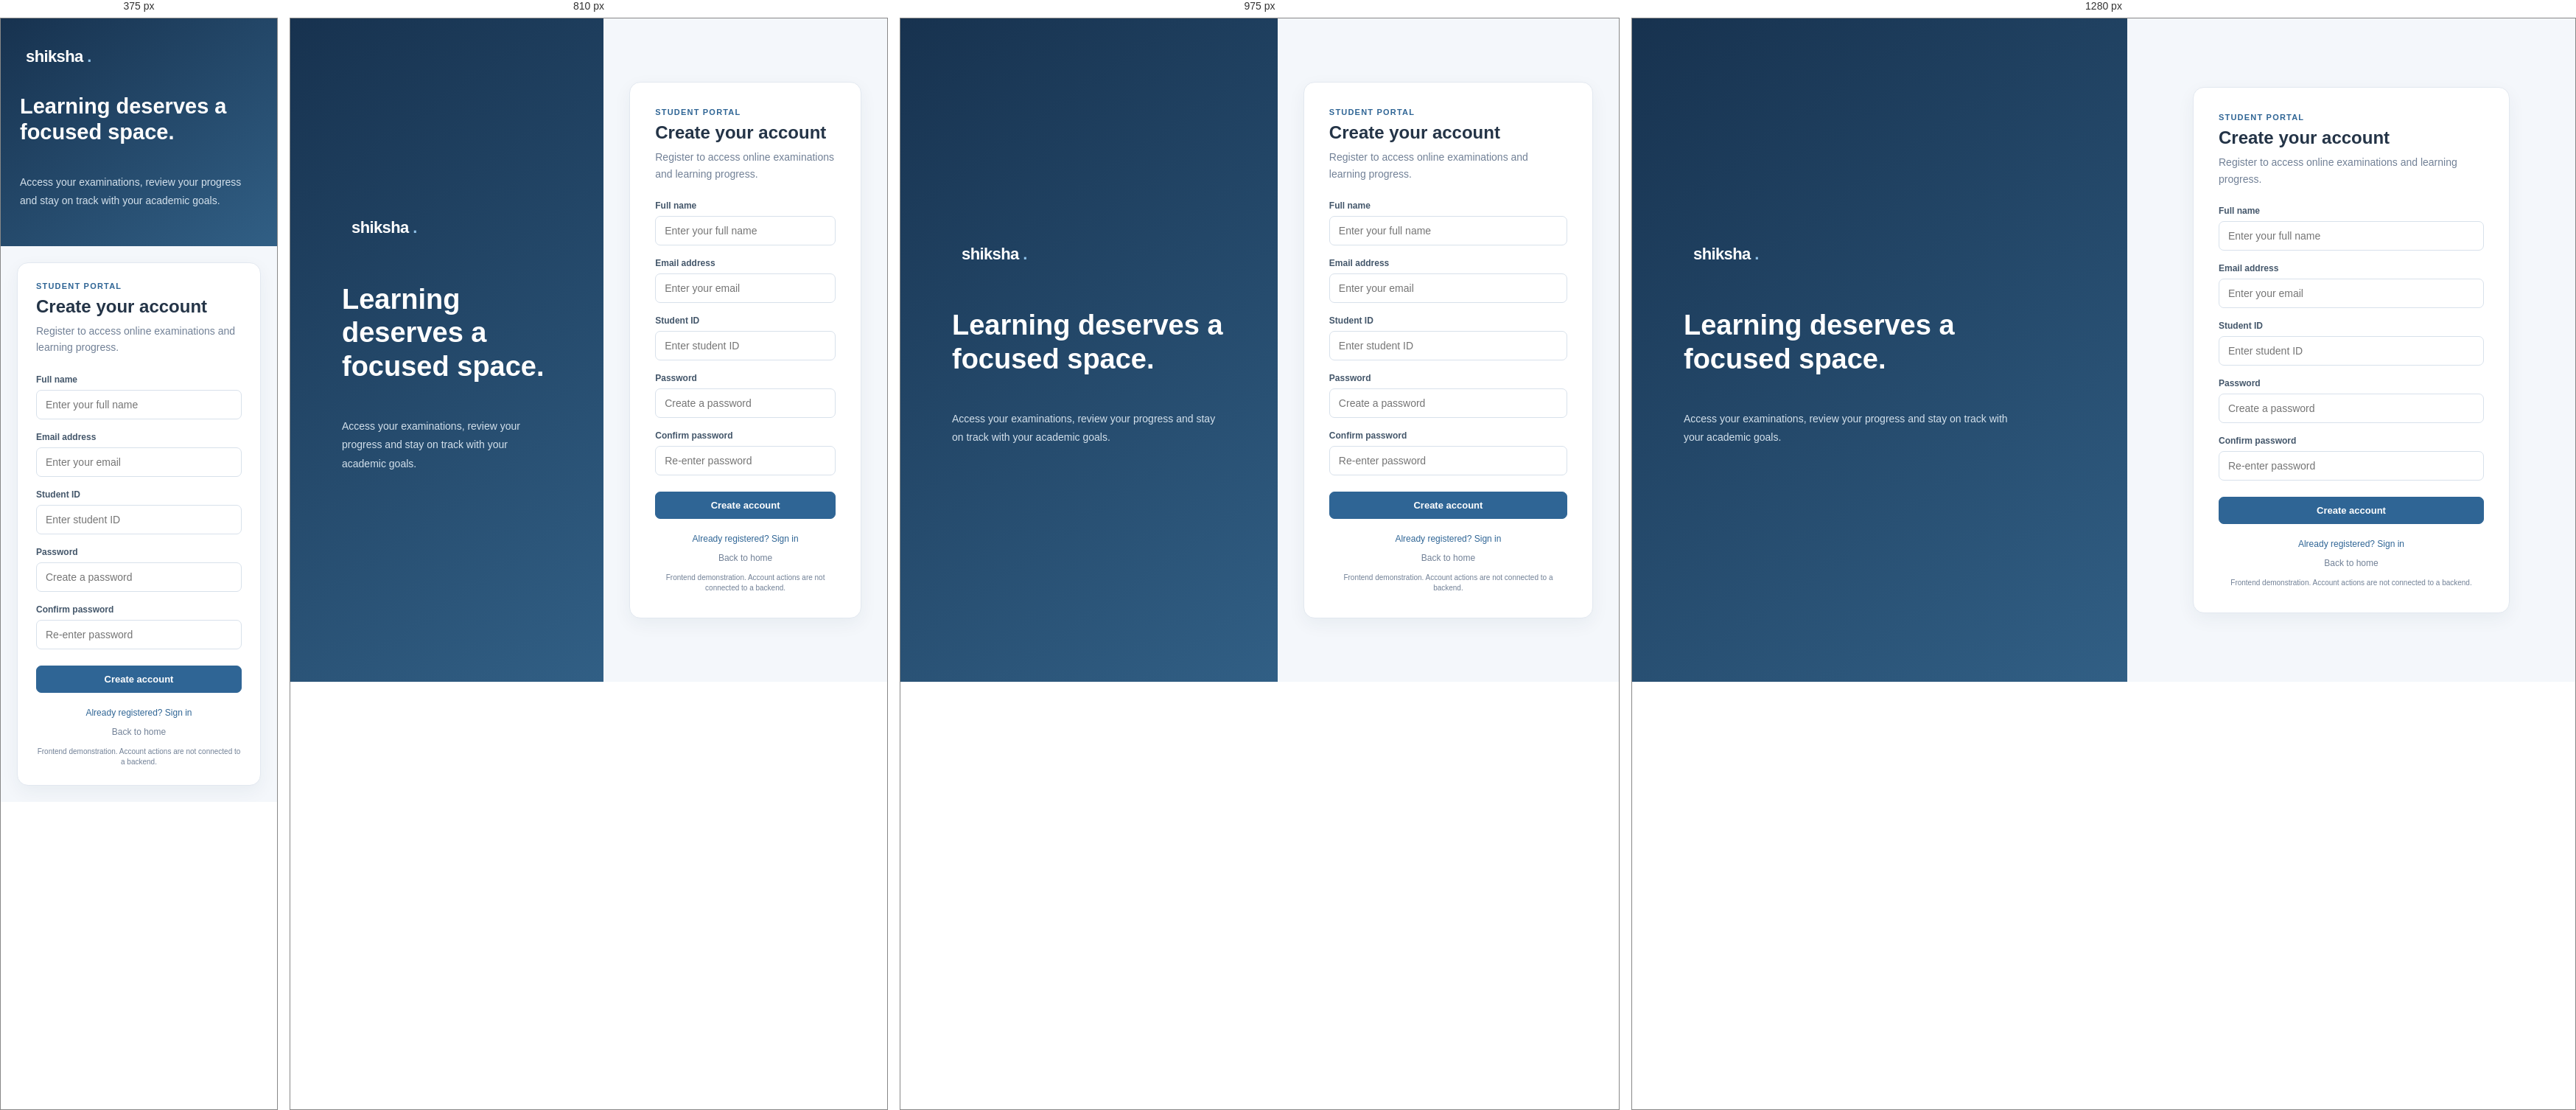
Rendered at 375 px, 810 px, 975 px and 1280 px, left to right.

<!-- file: register.html -->
<!DOCTYPE html>
<html lang="en">
 <head>
  <meta charset="utf-8"/>
  <meta content="width=device-width, initial-scale=1" name="viewport"/>
  <title>
   Create your account | Shiksha
  </title>
  <link href="../css/style.css" rel="stylesheet"/>
 </head>
 <body>
  <main class="auth-page">
   <section class="auth-side">
    <div class="brand">
     shiksha
     <span>
      .
     </span>
    </div>
    <h1>
     Learning deserves a focused space.
    </h1>
    <p>
     Access your examinations, review your progress and stay on track with your academic goals.
    </p>
   </section>
   <section class="auth-main">
    <form class="auth-box">
     <div class="eyebrow">
      Student portal
     </div>
     <h2>
      Create your account
     </h2>
     <p class="sub">
      Register to access online examinations and learning progress.
     </p>
     <div class="field">
      <label>
       Full name
      </label>
      <input placeholder="Enter your full name" type="text"/>
     </div>
     <div class="field">
      <label>
       Email address
      </label>
      <input placeholder="Enter your email" type="email"/>
     </div>
     <div class="field">
      <label>
       Student ID
      </label>
      <input placeholder="Enter student ID" type="text"/>
     </div>
     <div class="field">
      <label>
       Password
      </label>
      <input placeholder="Create a password" type="password"/>
     </div>
     <div class="field">
      <label>
       Confirm password
      </label>
      <input placeholder="Re-enter password" type="password"/>
     </div>
     <button class="btn" type="button">
      Create account
     </button>
     <div class="auth-foot">
      <a href="login.html" style="color:#2f6595">
       Already registered? Sign in
      </a>
      <p>
       <a href="index.html">
        Back to home
       </a>
      </p>
      <small>
       Frontend demonstration. Account actions are not connected to a backend.
      </small>
     </div>
    </form>
   </section>
  </main>
 </body>
</html>


/* @media block from style.css */
@media (max-width:1050px) {

    .sidebar {

        width: 215px;

    }

    .grid {

        grid-template-columns: repeat(2,minmax(0,1fr));

    }

    .content {

        padding: 26px 24px;

    }

    .topbar {

        padding: 0 24px;

    }

}

/* @media block from style.css */
@media (max-width:720px) {

    .app {

        display: block;

    }

    .sidebar {

        width: auto;

        padding: 14px;

    }

    .brand {

        padding: 4px 8px 13px;

    }

    .nav {

        display: flex;

        overflow-x: auto;

        gap: 5px;

    }

    .nav-label,.side-bottom {

        display: none;

    }

    .nav a {

        white-space: nowrap;

        font-size: 12px;

        padding: 9px;

    }

    .topbar {

        height: 58px;

        padding: 0 16px;

    }

    .content {

        padding: 23px 16px;

    }

    .page-head {

        display: block;

    }

    .page-head .btn {

        margin-top: 15px;

    }

    .grid,.grid.two,.grid.three,.form-grid {

        grid-template-columns: 1fr;

    }

    .auth-page {

        grid-template-columns: 1fr;

    }

    .auth-side {

        padding: 35px 26px;

    }

    .auth-side h1 {

        font-size: 29px;

    }

    .auth-main {

        padding: 22px;

    }

    .auth-box {

        padding: 25px;

    }

    .role-cards {

        grid-template-columns: 1fr;

    }

    .stat {

        font-size: 24px;

    }

}

/* @media block from style.css */
@media (max-width: 720px) {
    .hero-with-image {
        display: block;
    }

    .hero-image {
        width: 100%;
        max-width: none;
        height: 180px;
        margin-top: 20px;
    }

    .auth-photo {
        max-height: 220px;
    }
}

/* @media block from style.css */
@media (max-width: 900px) {
    .landing-benefits,
    .landing-feature-grid {
        grid-template-columns: repeat(2, minmax(0, 1fr));
    }
}

/* @media block from style.css */
@media (max-width: 650px) {
    .landing-nav {
        flex-wrap: wrap;
        padding: 16px 5%;
    }

    .landing-links {
        order: 3;
        width: 100%;
        justify-content: space-between;
        gap: 10px;
    }

    .landing-actions {
        gap: 8px;
    }

    .landing-hero {
        min-height: 390px;
    }

    .landing-hero-copy {
        margin-left: 6%;
    }

    .landing-benefits,
    .landing-feature-grid {
        grid-template-columns: 1fr;
    }

    .landing-portals {
        align-items: flex-start;
        flex-direction: column;
    }
}

/* @media block from style.css */
@media (max-width: 720px) {
    .explore-visual img {
        height: 145px;
    }
}